Labelled photos from "medical_spai_dataset", an image-classification folder in Kashshaf-Labib/spai-parameterized-radius-cvt. The possible labels are: real, fake.

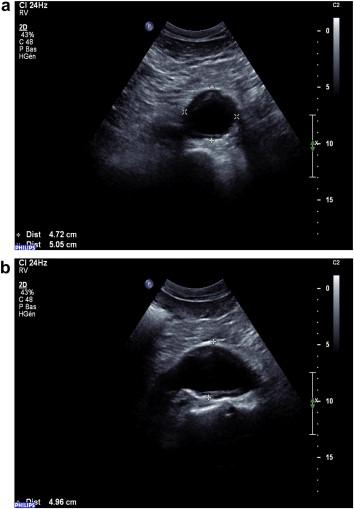
Label: real

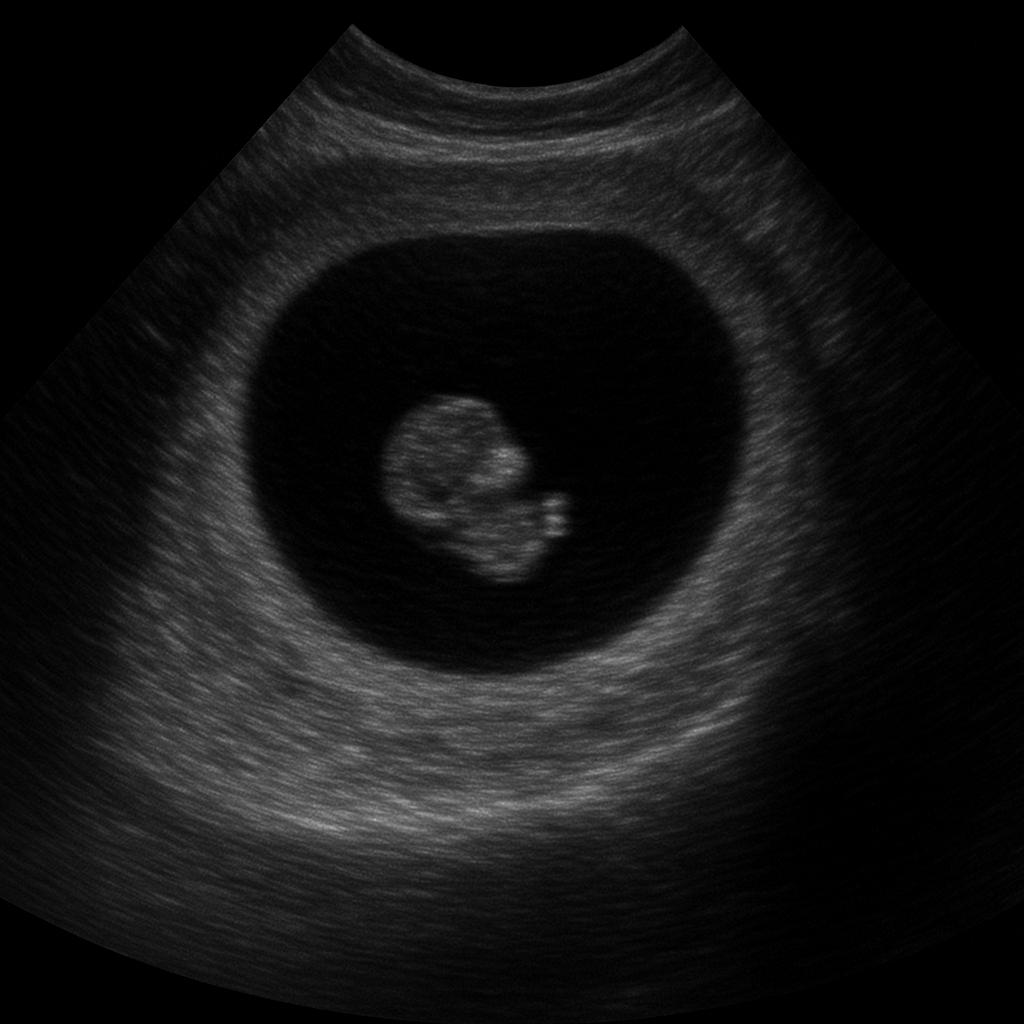
Label: fake

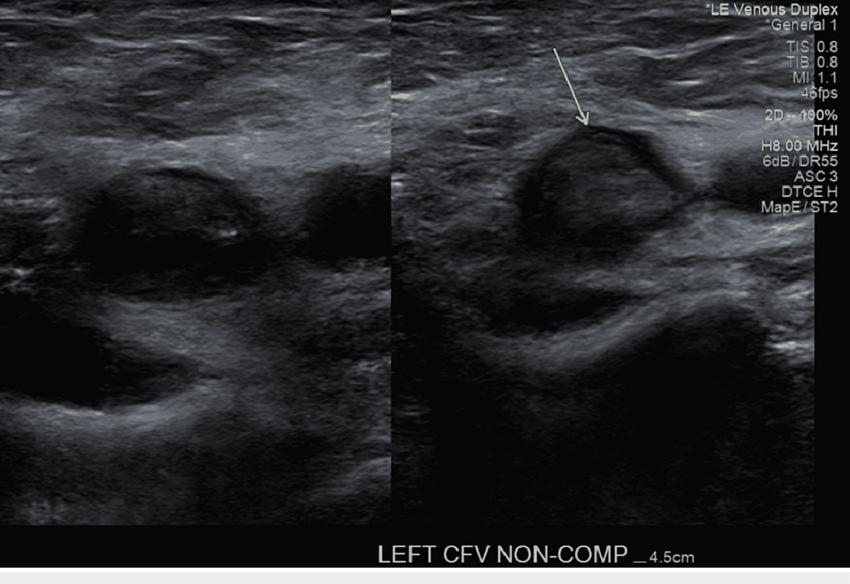
Label: real

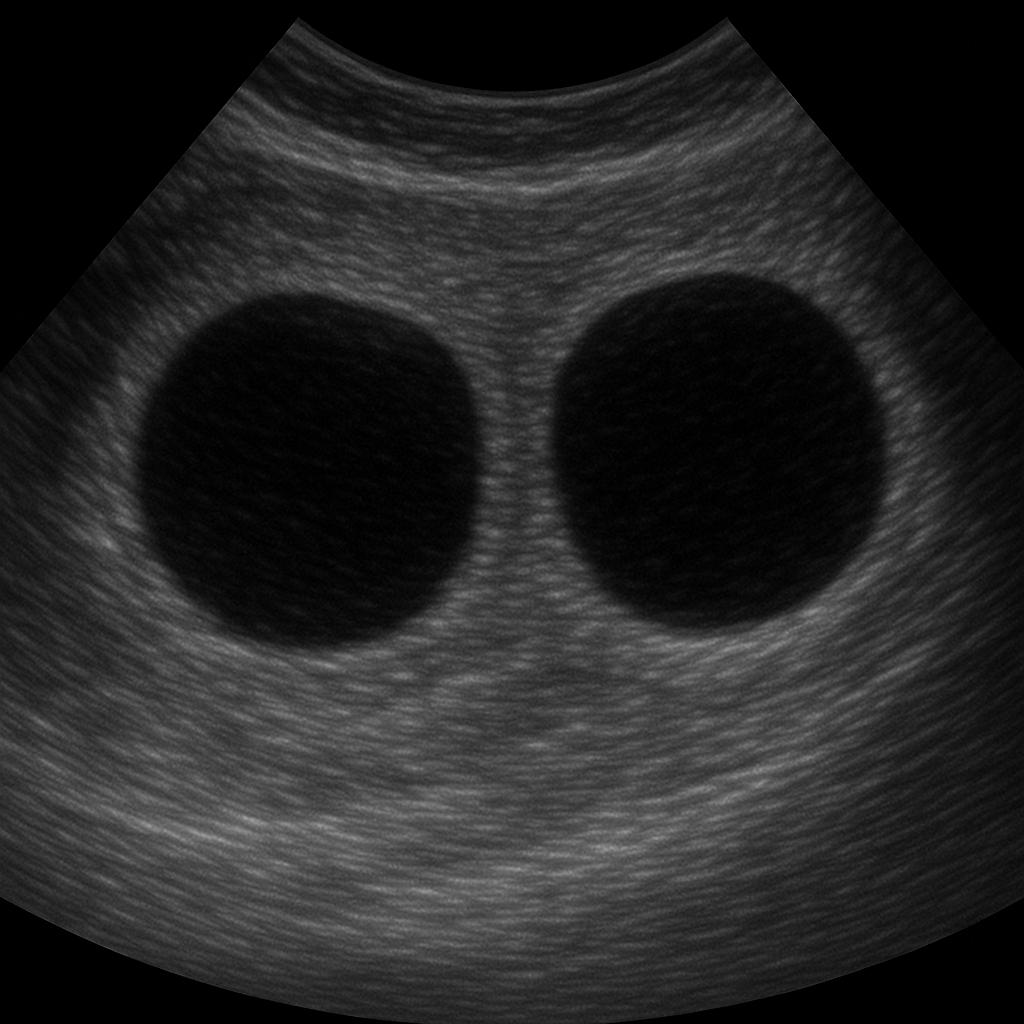
Label: fake

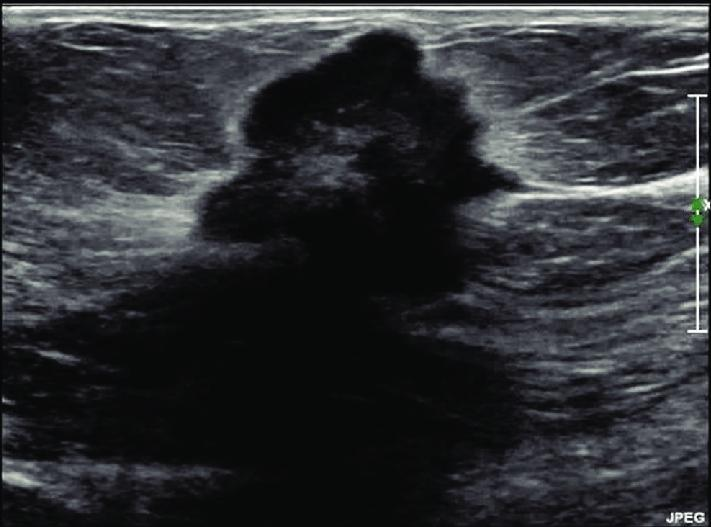
Label: real

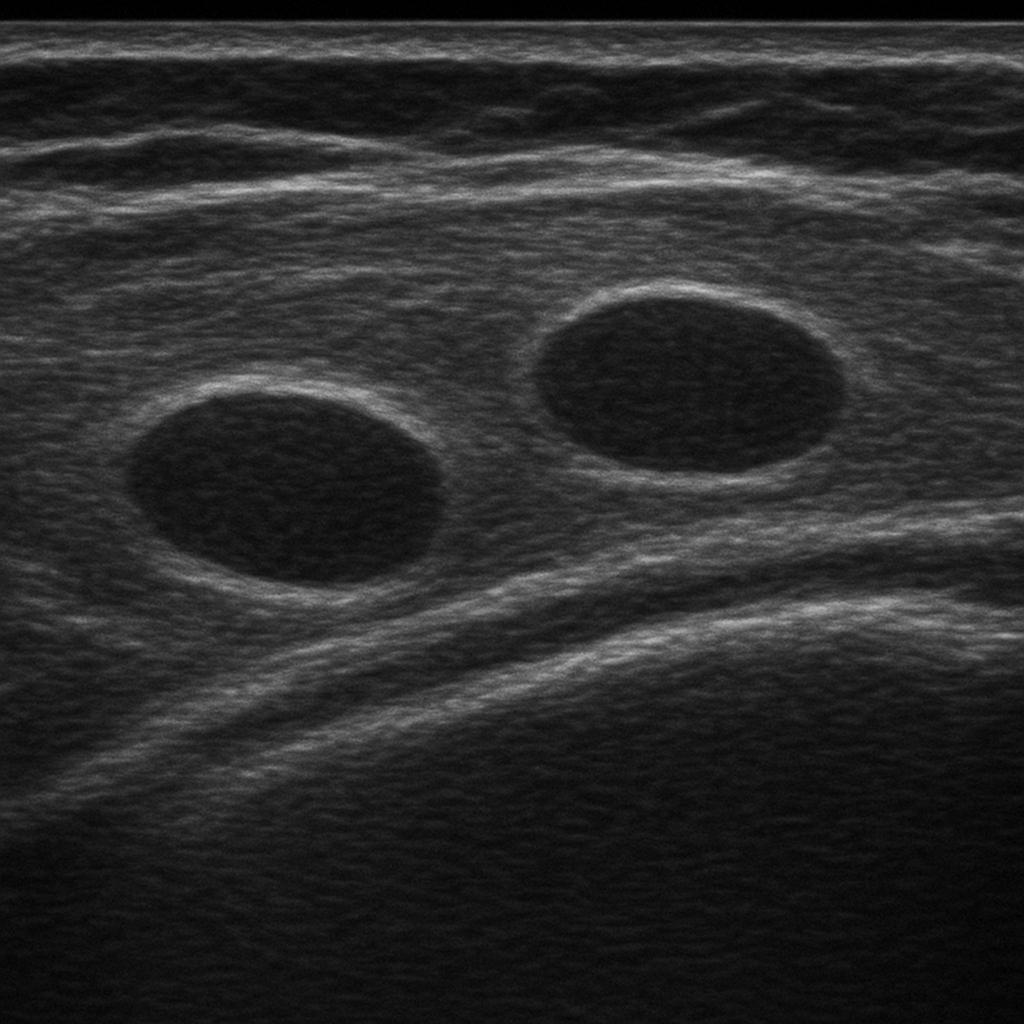
Label: fake
